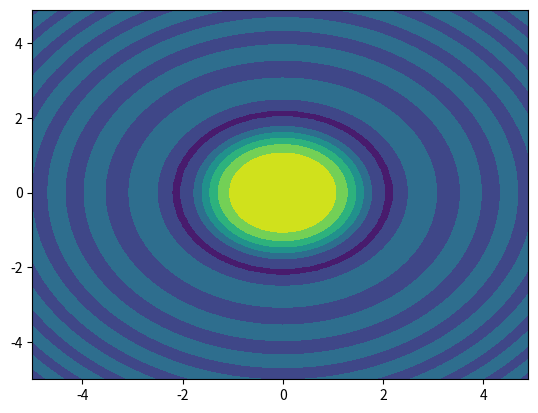

Write the Python code that produced this figure.
"""
"""

import numpy as np
import matplotlib.pyplot as plt

x = np.arange(-5, 5, 0.1)
y = np.arange(-5, 5, 0.1)
xx, yy = np.meshgrid(x, y, sparse=True)
z = np.sin(xx**2 + yy**2) / (xx**2 + yy**2)
h = plt.contourf(x, y, z)
plt.show()
